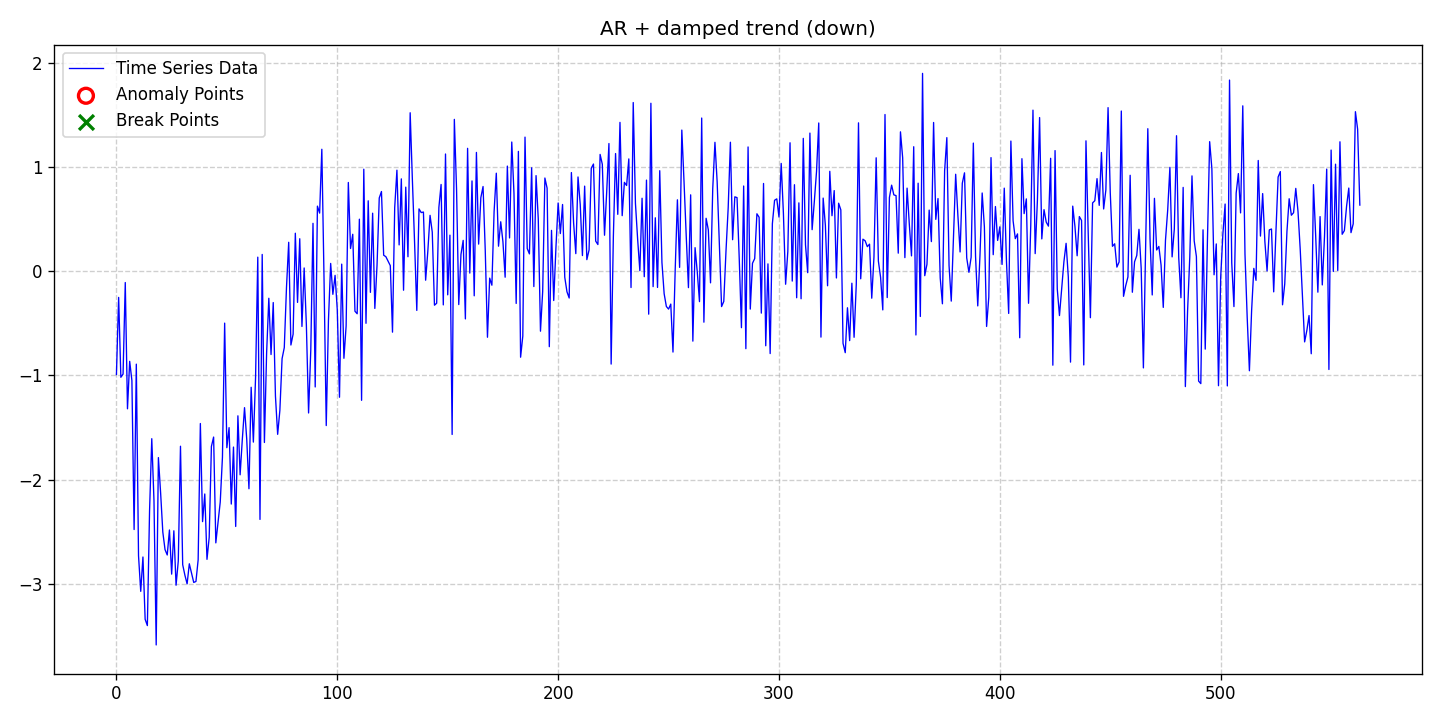

The table this chart was drawn from, first rows:
date, data, stationary, det_lin_up, det_lin_down, det_quad, det_cubic, det_exp, det_damped, stoc_trend, volatility, single_seas, multiple_seas, point_anom_single, point_anom_multi, collect_anom, context_anom, mean_shift, var_shift, trend_shift, point_anom_count, point_anom_location, point_anom_point, collect_anom_count
2020-01-01, -0.992, 0, 0, 0, 0, 0, 0, 1, 0, 0, 0, 0, 0, 0, 0, 0, 0, 0, 0, 0, none, , 0
2020-01-02, -0.2522, 0, 0, 0, 0, 0, 0, 1, 0, 0, 0, 0, 0, 0, 0, 0, 0, 0, 0, 0, none, , 0
2020-01-03, -1.019, 0, 0, 0, 0, 0, 0, 1, 0, 0, 0, 0, 0, 0, 0, 0, 0, 0, 0, 0, none, , 0
2020-01-04, -0.9873, 0, 0, 0, 0, 0, 0, 1, 0, 0, 0, 0, 0, 0, 0, 0, 0, 0, 0, 0, none, , 0
2020-01-05, -0.1095, 0, 0, 0, 0, 0, 0, 1, 0, 0, 0, 0, 0, 0, 0, 0, 0, 0, 0, 0, none, , 0
2020-01-06, -1.321, 0, 0, 0, 0, 0, 0, 1, 0, 0, 0, 0, 0, 0, 0, 0, 0, 0, 0, 0, none, , 0
2020-01-07, -0.8655, 0, 0, 0, 0, 0, 0, 1, 0, 0, 0, 0, 0, 0, 0, 0, 0, 0, 0, 0, none, , 0
2020-01-08, -1.05, 0, 0, 0, 0, 0, 0, 1, 0, 0, 0, 0, 0, 0, 0, 0, 0, 0, 0, 0, none, , 0
2020-01-09, -2.479, 0, 0, 0, 0, 0, 0, 1, 0, 0, 0, 0, 0, 0, 0, 0, 0, 0, 0, 0, none, , 0
2020-01-10, -0.8925, 0, 0, 0, 0, 0, 0, 1, 0, 0, 0, 0, 0, 0, 0, 0, 0, 0, 0, 0, none, , 0
2020-01-11, -2.73, 0, 0, 0, 0, 0, 0, 1, 0, 0, 0, 0, 0, 0, 0, 0, 0, 0, 0, 0, none, , 0
2020-01-12, -3.072, 0, 0, 0, 0, 0, 0, 1, 0, 0, 0, 0, 0, 0, 0, 0, 0, 0, 0, 0, none, , 0
2020-01-13, -2.742, 0, 0, 0, 0, 0, 0, 1, 0, 0, 0, 0, 0, 0, 0, 0, 0, 0, 0, 0, none, , 0
2020-01-14, -3.34, 0, 0, 0, 0, 0, 0, 1, 0, 0, 0, 0, 0, 0, 0, 0, 0, 0, 0, 0, none, , 0
2020-01-15, -3.4, 0, 0, 0, 0, 0, 0, 1, 0, 0, 0, 0, 0, 0, 0, 0, 0, 0, 0, 0, none, , 0
2020-01-16, -2.298, 0, 0, 0, 0, 0, 0, 1, 0, 0, 0, 0, 0, 0, 0, 0, 0, 0, 0, 0, none, , 0
2020-01-17, -1.607, 0, 0, 0, 0, 0, 0, 1, 0, 0, 0, 0, 0, 0, 0, 0, 0, 0, 0, 0, none, , 0
2020-01-18, -2.203, 0, 0, 0, 0, 0, 0, 1, 0, 0, 0, 0, 0, 0, 0, 0, 0, 0, 0, 0, none, , 0
2020-01-19, -3.586, 0, 0, 0, 0, 0, 0, 1, 0, 0, 0, 0, 0, 0, 0, 0, 0, 0, 0, 0, none, , 0
2020-01-20, -1.789, 0, 0, 0, 0, 0, 0, 1, 0, 0, 0, 0, 0, 0, 0, 0, 0, 0, 0, 0, none, , 0
2020-01-21, -2.126, 0, 0, 0, 0, 0, 0, 1, 0, 0, 0, 0, 0, 0, 0, 0, 0, 0, 0, 0, none, , 0
2020-01-22, -2.504, 0, 0, 0, 0, 0, 0, 1, 0, 0, 0, 0, 0, 0, 0, 0, 0, 0, 0, 0, none, , 0
2020-01-23, -2.671, 0, 0, 0, 0, 0, 0, 1, 0, 0, 0, 0, 0, 0, 0, 0, 0, 0, 0, 0, none, , 0
2020-01-24, -2.723, 0, 0, 0, 0, 0, 0, 1, 0, 0, 0, 0, 0, 0, 0, 0, 0, 0, 0, 0, none, , 0
2020-01-25, -2.483, 0, 0, 0, 0, 0, 0, 1, 0, 0, 0, 0, 0, 0, 0, 0, 0, 0, 0, 0, none, , 0
2020-01-26, -2.907, 0, 0, 0, 0, 0, 0, 1, 0, 0, 0, 0, 0, 0, 0, 0, 0, 0, 0, 0, none, , 0
2020-01-27, -2.491, 0, 0, 0, 0, 0, 0, 1, 0, 0, 0, 0, 0, 0, 0, 0, 0, 0, 0, 0, none, , 0
2020-01-28, -3.013, 0, 0, 0, 0, 0, 0, 1, 0, 0, 0, 0, 0, 0, 0, 0, 0, 0, 0, 0, none, , 0
2020-01-29, -2.782, 0, 0, 0, 0, 0, 0, 1, 0, 0, 0, 0, 0, 0, 0, 0, 0, 0, 0, 0, none, , 0
2020-01-30, -1.68, 0, 0, 0, 0, 0, 0, 1, 0, 0, 0, 0, 0, 0, 0, 0, 0, 0, 0, 0, none, , 0
2020-01-31, -2.816, 0, 0, 0, 0, 0, 0, 1, 0, 0, 0, 0, 0, 0, 0, 0, 0, 0, 0, 0, none, , 0
2020-02-01, -2.917, 0, 0, 0, 0, 0, 0, 1, 0, 0, 0, 0, 0, 0, 0, 0, 0, 0, 0, 0, none, , 0
2020-02-02, -3, 0, 0, 0, 0, 0, 0, 1, 0, 0, 0, 0, 0, 0, 0, 0, 0, 0, 0, 0, none, , 0
2020-02-03, -2.808, 0, 0, 0, 0, 0, 0, 1, 0, 0, 0, 0, 0, 0, 0, 0, 0, 0, 0, 0, none, , 0
2020-02-04, -2.896, 0, 0, 0, 0, 0, 0, 1, 0, 0, 0, 0, 0, 0, 0, 0, 0, 0, 0, 0, none, , 0
2020-02-05, -2.986, 0, 0, 0, 0, 0, 0, 1, 0, 0, 0, 0, 0, 0, 0, 0, 0, 0, 0, 0, none, , 0
2020-02-06, -2.977, 0, 0, 0, 0, 0, 0, 1, 0, 0, 0, 0, 0, 0, 0, 0, 0, 0, 0, 0, none, , 0
2020-02-07, -2.769, 0, 0, 0, 0, 0, 0, 1, 0, 0, 0, 0, 0, 0, 0, 0, 0, 0, 0, 0, none, , 0
2020-02-08, -1.462, 0, 0, 0, 0, 0, 0, 1, 0, 0, 0, 0, 0, 0, 0, 0, 0, 0, 0, 0, none, , 0
2020-02-09, -2.403, 0, 0, 0, 0, 0, 0, 1, 0, 0, 0, 0, 0, 0, 0, 0, 0, 0, 0, 0, none, , 0
2020-02-10, -2.138, 0, 0, 0, 0, 0, 0, 1, 0, 0, 0, 0, 0, 0, 0, 0, 0, 0, 0, 0, none, , 0
2020-02-11, -2.765, 0, 0, 0, 0, 0, 0, 1, 0, 0, 0, 0, 0, 0, 0, 0, 0, 0, 0, 0, none, , 0
2020-02-12, -2.554, 0, 0, 0, 0, 0, 0, 1, 0, 0, 0, 0, 0, 0, 0, 0, 0, 0, 0, 0, none, , 0
2020-02-13, -1.682, 0, 0, 0, 0, 0, 0, 1, 0, 0, 0, 0, 0, 0, 0, 0, 0, 0, 0, 0, none, , 0
2020-02-14, -1.592, 0, 0, 0, 0, 0, 0, 1, 0, 0, 0, 0, 0, 0, 0, 0, 0, 0, 0, 0, none, , 0
2020-02-15, -2.607, 0, 0, 0, 0, 0, 0, 1, 0, 0, 0, 0, 0, 0, 0, 0, 0, 0, 0, 0, none, , 0
2020-02-16, -2.406, 0, 0, 0, 0, 0, 0, 1, 0, 0, 0, 0, 0, 0, 0, 0, 0, 0, 0, 0, none, , 0
2020-02-17, -2.215, 0, 0, 0, 0, 0, 0, 1, 0, 0, 0, 0, 0, 0, 0, 0, 0, 0, 0, 0, none, , 0
2020-02-18, -1.786, 0, 0, 0, 0, 0, 0, 1, 0, 0, 0, 0, 0, 0, 0, 0, 0, 0, 0, 0, none, , 0
2020-02-19, -0.4989, 0, 0, 0, 0, 0, 0, 1, 0, 0, 0, 0, 0, 0, 0, 0, 0, 0, 0, 0, none, , 0
2020-02-20, -1.694, 0, 0, 0, 0, 0, 0, 1, 0, 0, 0, 0, 0, 0, 0, 0, 0, 0, 0, 0, none, , 0
2020-02-21, -1.501, 0, 0, 0, 0, 0, 0, 1, 0, 0, 0, 0, 0, 0, 0, 0, 0, 0, 0, 0, none, , 0
2020-02-22, -2.235, 0, 0, 0, 0, 0, 0, 1, 0, 0, 0, 0, 0, 0, 0, 0, 0, 0, 0, 0, none, , 0
2020-02-23, -1.688, 0, 0, 0, 0, 0, 0, 1, 0, 0, 0, 0, 0, 0, 0, 0, 0, 0, 0, 0, none, , 0
2020-02-24, -2.449, 0, 0, 0, 0, 0, 0, 1, 0, 0, 0, 0, 0, 0, 0, 0, 0, 0, 0, 0, none, , 0
2020-02-25, -1.388, 0, 0, 0, 0, 0, 0, 1, 0, 0, 0, 0, 0, 0, 0, 0, 0, 0, 0, 0, none, , 0
2020-02-26, -1.954, 0, 0, 0, 0, 0, 0, 1, 0, 0, 0, 0, 0, 0, 0, 0, 0, 0, 0, 0, none, , 0
2020-02-27, -1.614, 0, 0, 0, 0, 0, 0, 1, 0, 0, 0, 0, 0, 0, 0, 0, 0, 0, 0, 0, none, , 0
2020-02-28, -1.31, 0, 0, 0, 0, 0, 0, 1, 0, 0, 0, 0, 0, 0, 0, 0, 0, 0, 0, 0, none, , 0
2020-02-29, -1.613, 0, 0, 0, 0, 0, 0, 1, 0, 0, 0, 0, 0, 0, 0, 0, 0, 0, 0, 0, none, , 0
... 504 more rows
